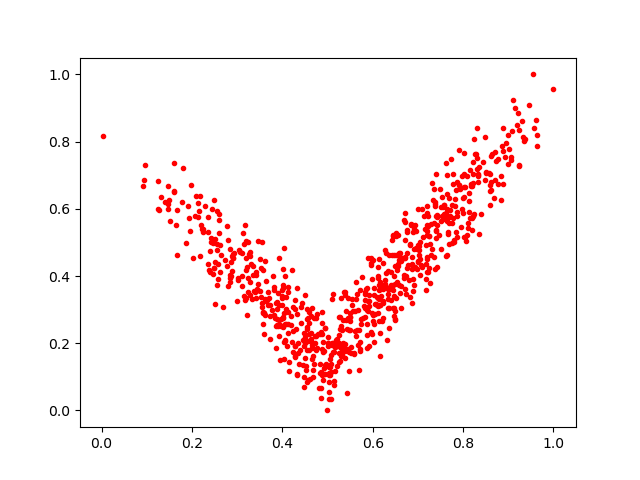

The table this chart was drawn from, first rows:
0.823199, 0.808888
0.4717, 0.221
0.3731, 0.2117
0.809, 0.5208
0.74, 0.7028
0.6896, 0.5307
0.682, 0.493
0.4587, 0.2272
0.3838, 0.2744
0.567, 0.2999
0.4354, 0.1699
0.4552, 0.1787
0.7649, 0.5772
0.6455, 0.3594
0.4954, 0.2445
0.4244, 0.2354
0.5288, 0.1613
0.3293, 0.3811
0.8358, 0.5262
0.9336, 0.8144
0.4091, 0.3032
0.3576, 0.2928
0.4137, 0.1163
0.5218, 0.1308
0.566, 0.3463
0.7695, 0.6325
0.1655, 0.5527
0.6966, 0.4836
0.4916, 0.107
0.255, 0.5929
0.85, 0.7068
0.7426, 0.5805
0.8042, 0.5172
0.6514, 0.5277
0.7192, 0.535
0.5871, 0.2998
0.7689, 0.5758
0.2794, 0.5076
0.5965, 0.4319
0.7506, 0.6041
0.3822, 0.3591
0.8607, 0.6567
0.3511, 0.3555
0.4075, 0.258
0.7192, 0.5527
0.3792, 0.3999
0.2443, 0.6004
0.2178, 0.6395
0.7719, 0.5962
0.3738, 0.314
0.9358, 0.8008
0.5829, 0.3519
0.45, 0.2018
0.8127, 0.6471
0.1971, 0.6702
0.4001, 0.3419
0.4408, 0.2607
0.7292, 0.556
0.3044, 0.4773
0.8329, 0.6809
0.5925, 0.3259
... 716 more rows
